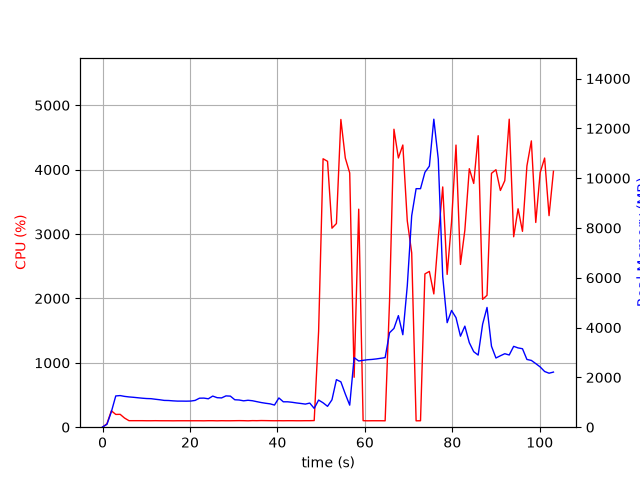

The data file committed next to this chart (first rows):
elapsed_time, nproc, cpu, mem_real, mem_virtual
4.9591064453125e-05, 1, 0.0, 10.41, 3186
1.006, 1, 53.7, 115, 774.8
2.014, 1, 255.0, 618.4, 4753
3.021, 1, 198.5, 1255, 5415
4.028, 1, 199.6, 1270, 5443
5.036, 1, 141.9, 1237, 5443
6.043, 1, 101.3, 1216, 5443
7.05, 1, 101.3, 1201, 5443
8.057, 1, 101.3, 1183, 5443
9.065, 1, 101.3, 1165, 5443
10.07, 1, 100.3, 1151, 5443
11.08, 1, 100.2, 1145, 5443
12.09, 1, 101.3, 1123, 5443
13.09, 1, 100.3, 1102, 5443
14.1, 1, 100.1, 1076, 5443
15.11, 1, 100.1, 1071, 5443
16.12, 1, 99.2, 1058, 5443
17.13, 1, 100.1, 1048, 5443
18.14, 1, 100.2, 1048, 5443
19.15, 1, 100.1, 1046, 5443
20.15, 1, 100.1, 1050, 5443
21.16, 1, 100.1, 1075, 5443
22.17, 1, 100.1, 1165, 5443
23.18, 1, 99.2, 1168, 5603
24.19, 1, 101.0, 1141, 5603
25.2, 1, 101.0, 1250, 5603
26.21, 1, 99.1, 1186, 5603
27.22, 1, 101.0, 1176, 5603
28.23, 1, 100.0, 1257, 5603
29.24, 1, 100.0, 1248, 5603
30.25, 1, 101.1, 1102, 5603
31.26, 1, 102.0, 1092, 5603
32.27, 1, 101.2, 1059, 5603
33.27, 1, 99.1, 1082, 5603
34.28, 1, 102.1, 1062, 5603
35.29, 1, 101.1, 1026, 5603
36.3, 1, 103.1, 989.8, 5603
37.31, 1, 102.2, 961.3, 5603
38.32, 1, 101.1, 937.7, 5603
39.33, 1, 100.1, 889.1, 5603
40.34, 1, 101.0, 1175, 5603
41.34, 1, 100.1, 1020, 5603
42.35, 1, 101.0, 1020, 5603
43.36, 1, 101.0, 1000, 5603
44.37, 1, 100.1, 973.7, 5603
45.38, 1, 100.1, 952.2, 5603
46.39, 1, 101.1, 927.9, 5603
47.4, 1, 101.1, 969.2, 5603
48.41, 1, 103.0, 754.9, 5611
49.42, 1, 1489, 1090, 5975
50.44, 1, 4169, 979.8, 5991
51.46, 1, 4129, 837.9, 5991
52.47, 1, 3091, 1100, 6575
53.49, 1, 3163, 1910, 7855
54.51, 1, 4779, 1822, 7855
55.53, 1, 4180, 1333, 9391
56.53, 1, 3949, 885.6, 10447
57.54, 1, 775.3, 2792, 11777
58.59, 1, 3386, 2659, 11952
59.6, 1, 101.3, 2685, 11952
... 43 more rows
